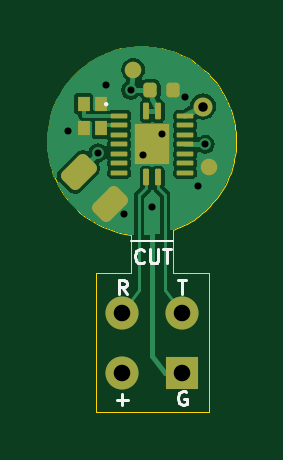
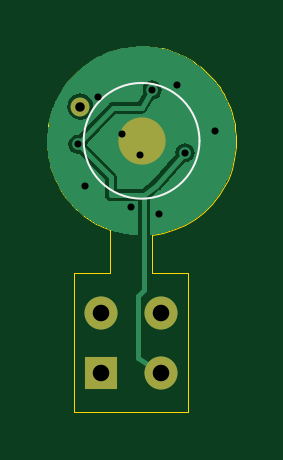
Circuit board: 10 layer files. Board 8.0 x 15.5 mm.
- bottom_copper: insect_tag-CuBottom.gbl (17690 bytes)
- top_copper: insect_tag-CuTop.gtl (33975 bytes)
- outline: insect_tag-EdgeCuts.gm1 (7305 bytes)
- bottom_mask: insect_tag-MaskBottom.gbs (869 bytes)
- top_mask: insect_tag-MaskTop.gts (2745 bytes)
- paste: insect_tag-PasteBottom.gbp (517 bytes)
- paste: insect_tag-PasteTop.gtp (2522 bytes)
- bottom_silk: insect_tag-SilkBottom.gbo (725 bytes)
- top_silk: insect_tag-SilkTop.gto (3708 bytes)
- drill: insect_tag.drl (698 bytes)

=== bottom_copper: insect_tag-CuBottom.gbl (17690 bytes, source omitted) ===
=== top_copper: insect_tag-CuTop.gtl (33975 bytes, source omitted) ===
=== outline: insect_tag-EdgeCuts.gm1 (7305 bytes, source omitted) ===
=== bottom_mask: insect_tag-MaskBottom.gbs ===
G04 #@! TF.GenerationSoftware,KiCad,Pcbnew,7.0.11+dfsg-1build4*
G04 #@! TF.CreationDate,2026-10-30T17:12:29+01:00*
G04 #@! TF.ProjectId,insect_tag,696e7365-6374-45f7-9461-672e6b696361,rev?*
G04 #@! TF.SameCoordinates,Original*
G04 #@! TF.FileFunction,Soldermask,Bot*
G04 #@! TF.FilePolarity,Negative*
%FSLAX46Y46*%
G04 Gerber Fmt 4.6, Leading zero omitted, Abs format (unit mm)*
G04 Created by KiCad (PCBNEW 7.0.11+dfsg-1build4) date 2026-10-30 17:12:29*
%MOMM*%
%LPD*%
G01*
G04 APERTURE LIST*
%ADD10R,1.400000X1.400000*%
%ADD11C,1.400000*%
%ADD12C,0.800000*%
%ADD13C,2.000000*%
G04 APERTURE END LIST*
D10*
G04 #@! TO.C,J1*
X101720000Y-109840000D03*
D11*
X101720000Y-107300000D03*
X99180000Y-107300000D03*
X99180000Y-109840000D03*
G04 #@! TD*
D12*
G04 #@! TO.C,AE1*
X102600000Y-98550000D03*
G04 #@! TD*
D13*
G04 #@! TO.C,BT1*
X100000000Y-100000000D03*
G04 #@! TD*
M02*

=== top_mask: insect_tag-MaskTop.gts (2745 bytes, source withheld) ===
=== paste: insect_tag-PasteBottom.gbp ===
G04 #@! TF.GenerationSoftware,KiCad,Pcbnew,7.0.11+dfsg-1build4*
G04 #@! TF.CreationDate,2026-10-30T17:12:29+01:00*
G04 #@! TF.ProjectId,insect_tag,696e7365-6374-45f7-9461-672e6b696361,rev?*
G04 #@! TF.SameCoordinates,Original*
G04 #@! TF.FileFunction,Paste,Bot*
G04 #@! TF.FilePolarity,Positive*
%FSLAX46Y46*%
G04 Gerber Fmt 4.6, Leading zero omitted, Abs format (unit mm)*
G04 Created by KiCad (PCBNEW 7.0.11+dfsg-1build4) date 2026-10-30 17:12:29*
%MOMM*%
%LPD*%
G01*
G04 APERTURE LIST*
G04 APERTURE END LIST*
M02*

=== paste: insect_tag-PasteTop.gtp (2522 bytes, source withheld) ===
=== bottom_silk: insect_tag-SilkBottom.gbo ===
G04 #@! TF.GenerationSoftware,KiCad,Pcbnew,7.0.11+dfsg-1build4*
G04 #@! TF.CreationDate,2026-10-30T17:12:29+01:00*
G04 #@! TF.ProjectId,insect_tag,696e7365-6374-45f7-9461-672e6b696361,rev?*
G04 #@! TF.SameCoordinates,Original*
G04 #@! TF.FileFunction,Legend,Bot*
G04 #@! TF.FilePolarity,Positive*
%FSLAX46Y46*%
G04 Gerber Fmt 4.6, Leading zero omitted, Abs format (unit mm)*
G04 Created by KiCad (PCBNEW 7.0.11+dfsg-1build4) date 2026-10-30 17:12:29*
%MOMM*%
%LPD*%
G01*
G04 APERTURE LIST*
%ADD10C,0.100000*%
G04 APERTURE END LIST*
D10*
G04 #@! TO.C,BT1*
X102450000Y-100000000D02*
G75*
G03*
X97550000Y-100000000I-2450000J0D01*
G01*
X97550000Y-100000000D02*
G75*
G03*
X102450000Y-100000000I2450000J0D01*
G01*
G04 #@! TD*
M02*

=== top_silk: insect_tag-SilkTop.gto ===
G04 #@! TF.GenerationSoftware,KiCad,Pcbnew,7.0.11+dfsg-1build4*
G04 #@! TF.CreationDate,2026-10-30T17:12:29+01:00*
G04 #@! TF.ProjectId,insect_tag,696e7365-6374-45f7-9461-672e6b696361,rev?*
G04 #@! TF.SameCoordinates,Original*
G04 #@! TF.FileFunction,Legend,Top*
G04 #@! TF.FilePolarity,Positive*
%FSLAX46Y46*%
G04 Gerber Fmt 4.6, Leading zero omitted, Abs format (unit mm)*
G04 Created by KiCad (PCBNEW 7.0.11+dfsg-1build4) date 2026-10-30 17:12:29*
%MOMM*%
%LPD*%
G01*
G04 APERTURE LIST*
%ADD10C,0.100000*%
%ADD11C,0.120000*%
G04 APERTURE END LIST*
D10*
X99550000Y-104250000D02*
X101350000Y-104250000D01*
D11*
X98951429Y-110962760D02*
X99408572Y-110962760D01*
X99180000Y-111191331D02*
X99180000Y-110734188D01*
X101877142Y-110619902D02*
X101820000Y-110591331D01*
X101820000Y-110591331D02*
X101734285Y-110591331D01*
X101734285Y-110591331D02*
X101648571Y-110619902D01*
X101648571Y-110619902D02*
X101591428Y-110677045D01*
X101591428Y-110677045D02*
X101562857Y-110734188D01*
X101562857Y-110734188D02*
X101534285Y-110848474D01*
X101534285Y-110848474D02*
X101534285Y-110934188D01*
X101534285Y-110934188D02*
X101562857Y-111048474D01*
X101562857Y-111048474D02*
X101591428Y-111105617D01*
X101591428Y-111105617D02*
X101648571Y-111162760D01*
X101648571Y-111162760D02*
X101734285Y-111191331D01*
X101734285Y-111191331D02*
X101791428Y-111191331D01*
X101791428Y-111191331D02*
X101877142Y-111162760D01*
X101877142Y-111162760D02*
X101905714Y-111134188D01*
X101905714Y-111134188D02*
X101905714Y-110934188D01*
X101905714Y-110934188D02*
X101791428Y-110934188D01*
X99365714Y-106491331D02*
X99165714Y-106205617D01*
X99022857Y-106491331D02*
X99022857Y-105891331D01*
X99022857Y-105891331D02*
X99251428Y-105891331D01*
X99251428Y-105891331D02*
X99308571Y-105919902D01*
X99308571Y-105919902D02*
X99337142Y-105948474D01*
X99337142Y-105948474D02*
X99365714Y-106005617D01*
X99365714Y-106005617D02*
X99365714Y-106091331D01*
X99365714Y-106091331D02*
X99337142Y-106148474D01*
X99337142Y-106148474D02*
X99308571Y-106177045D01*
X99308571Y-106177045D02*
X99251428Y-106205617D01*
X99251428Y-106205617D02*
X99022857Y-106205617D01*
X100092857Y-105134188D02*
X100064285Y-105162760D01*
X100064285Y-105162760D02*
X99978571Y-105191331D01*
X99978571Y-105191331D02*
X99921428Y-105191331D01*
X99921428Y-105191331D02*
X99835714Y-105162760D01*
X99835714Y-105162760D02*
X99778571Y-105105617D01*
X99778571Y-105105617D02*
X99750000Y-105048474D01*
X99750000Y-105048474D02*
X99721428Y-104934188D01*
X99721428Y-104934188D02*
X99721428Y-104848474D01*
X99721428Y-104848474D02*
X99750000Y-104734188D01*
X99750000Y-104734188D02*
X99778571Y-104677045D01*
X99778571Y-104677045D02*
X99835714Y-104619902D01*
X99835714Y-104619902D02*
X99921428Y-104591331D01*
X99921428Y-104591331D02*
X99978571Y-104591331D01*
X99978571Y-104591331D02*
X100064285Y-104619902D01*
X100064285Y-104619902D02*
X100092857Y-104648474D01*
X100350000Y-104591331D02*
X100350000Y-105077045D01*
X100350000Y-105077045D02*
X100378571Y-105134188D01*
X100378571Y-105134188D02*
X100407143Y-105162760D01*
X100407143Y-105162760D02*
X100464285Y-105191331D01*
X100464285Y-105191331D02*
X100578571Y-105191331D01*
X100578571Y-105191331D02*
X100635714Y-105162760D01*
X100635714Y-105162760D02*
X100664285Y-105134188D01*
X100664285Y-105134188D02*
X100692857Y-105077045D01*
X100692857Y-105077045D02*
X100692857Y-104591331D01*
X100892856Y-104591331D02*
X101235714Y-104591331D01*
X101064285Y-105191331D02*
X101064285Y-104591331D01*
X101548571Y-105891331D02*
X101891429Y-105891331D01*
X101720000Y-106491331D02*
X101720000Y-105891331D01*
D10*
G04 #@! TO.C,U1*
X98550000Y-98450000D02*
G75*
G03*
X98450000Y-98450000I-50000J0D01*
G01*
X98450000Y-98450000D02*
G75*
G03*
X98550000Y-98450000I50000J0D01*
G01*
G04 #@! TD*
M02*

=== drill: insect_tag.drl ===
M48
; DRILL file {KiCad 7.0.11+dfsg-1build4} date Fri Oct 30 17:12:29 2026
; FORMAT={-:-/ absolute / metric / decimal}
; #@! TF.CreationDate,2026-10-30T17:12:29+01:00
; #@! TF.GenerationSoftware,Kicad,Pcbnew,7.0.11+dfsg-1build4
; #@! TF.FileFunction,MixedPlating,1,2
FMAT,2
METRIC
; #@! TA.AperFunction,Plated,PTH,ViaDrill
T1C0.300
; #@! TA.AperFunction,Plated,PTH,ComponentDrill
T2C0.400
; #@! TA.AperFunction,Plated,PTH,ComponentDrill
T3C0.700
%
G90
G05
T1
X96.9Y-99.6
X98.16Y-100.5
X98.5Y-97.65
X99.25Y-103.1
X99.55Y-97.85
X100.05Y-100.6
X100.45Y-102.8
X100.85Y-99.7
X101.85Y-98.15
X102.4Y-101.9
X102.7Y-100.15
T2
X102.6Y-98.55
T3
X99.18Y-107.3
X99.18Y-109.84
X101.72Y-107.3
X101.72Y-109.84
M30
